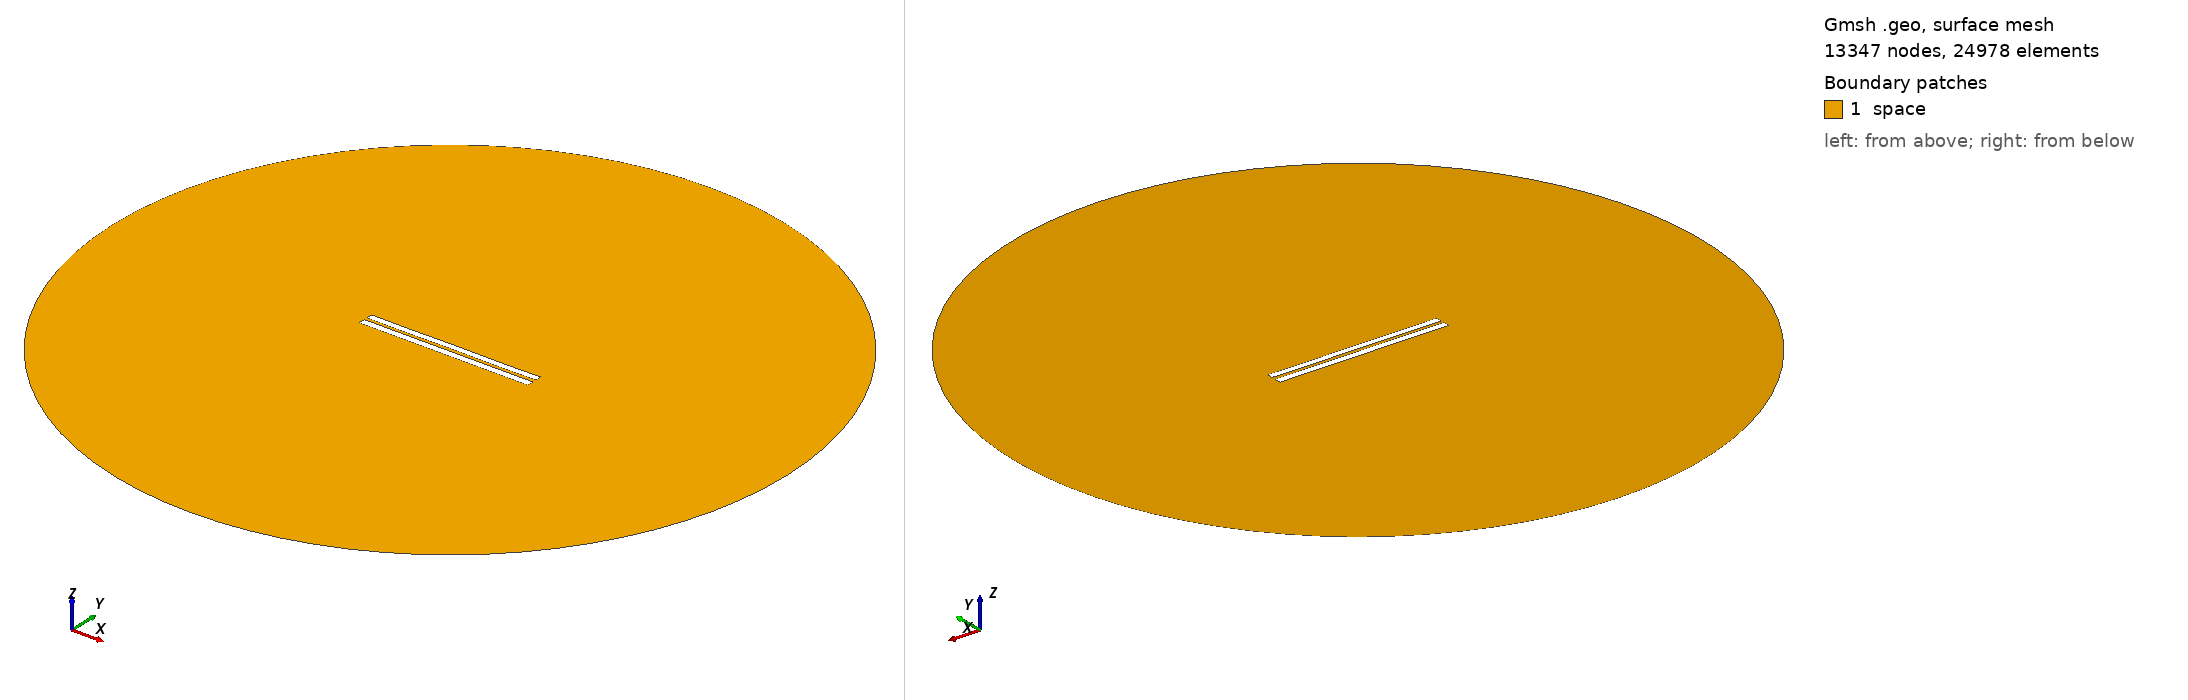

Gmsh geometry script, surface-meshed: 13347 nodes, 24978 surface elements. Boundary patches (legend numbers): 1 space. Left view from above one corner, right view from below the opposite corner. Legend entries are the model's physical surfaces. The drawing asked Gmsh for element sizes between 1% and 20% of the model's largest extent; the script's own settings can give other sizes.

=== 4187.geo (drawn) ===
//---------------------------------------
// Geometry kernel
//---------------------------------------

SetFactory("OpenCASCADE");



//---------------------------------------
// Parameters of the geometry
//---------------------------------------

// Overetch of the upper plate
overetch = 0.125;

// Distance between the plates
distance = 1.75;

// Discretization over the x axis (for the deformation)
nx = 50; 

// Length of the plate
L = 100 - overetch; 

// Number of modes
n = 4; 

// 1st mode coefficient
coeff(1) = 0.07499999999999998;
beta(1) = 0.596864 * 3.1415926535 / L;

// 2nd mode coefficient
coeff(2) = 0.0;
beta(2) = 1.49418 * 3.1415926535 / L;

// 3rd mode coefficient
coeff(3) = 0.0;
beta(3) = 2.50025 * 3.1415926535 / L;

// 4th mode coefficient
coeff(4) = -0.075;
beta(4) = 3.49999 * 3.1415926535 / L;



//---------------------------------------
// Upper plate (deformed rectangle)
//---------------------------------------

// Coordiantes of the upper plate
xmin = -50;
xmax = 50 - overetch;

// Height of the upper plate
yheight = 4 - 2 * overetch;

// Indexes of the points
UpperID[] = {};
LowerID[] = {};
LeftID[] = {};
RightID[] = {};

// Point index
p = 1;

// Horizontal edges
For i In {1:nx}
    x = xmin + (i-1)*(xmax - xmin)/(nx-1);

    y_bottom = distance / 2 + overetch;
    For j In {1:n}
        C = (Cosh(beta(j)*L) + Cos(beta(j)*L)) / (Sinh(beta(j)*L) + Sin(beta(j)*L));
        y_bottom  = y_bottom + coeff(j) * (Cosh(beta(j)*(x+50)) - Cos(beta(j)*(x+50)) - C * (Sinh(beta(j)*(x+50)) - Sin(beta(j)*(x+50))));
    EndFor

    y_top = y_bottom + yheight;

    Point(p) = {x, y_top, 0, 1.0};
    UpperID[i] = p;
    p = p + 1;

    Point(p) = {x, y_bottom, 0, 1.0};
    LowerID[i] = p;
    p = p + 1;
EndFor

// Create point lists
UpperPts[] = {}; LowerPts[] = {};
For i In {1:nx}
  UpperPts[] += {UpperID[i]};
  LowerPts[] += {LowerID[i]};
EndFor

// Build splines
Spline(1) = {UpperPts[]};
Spline(2) = {LowerPts[]};
Line(3) = {LowerPts[nx-1], UpperPts[nx-1]};
Line(4) = {LowerPts[0], UpperPts[0]};

// Build the plane surface
Curve Loop(1) = {2, 3, -1, -4};
Plane Surface(1) = {1};



//---------------------------------------
// Lower plate (rectangle)
//---------------------------------------

// Vertices
Point(1001) = {-50, -1, 0, 1.0};
Point(1002) = { 50, -1, 0, 1.0};
Point(1003) = { 50,  -5, 0, 1.0};
Point(1004) = {-50,  -5, 0, 1.0};

// Edges
Line(5) = {1001, 1002};
Line(6) = {1002, 1003};
Line(7) = {1003, 1004};
Line(8) = {1004, 1001};

// Plane surface
Line Loop(2) = {5, 6, 7, 8};
Plane Surface(2) = {2}; 



//---------------------------------------
// Outer (fictious) boundary
//---------------------------------------

// Points
Point(1005) = {0, 0, 0};       // Center
Point(1006) = {200, 0, 0};     // Start point
Point(1007) = {0, 200, 0};     // 90 degrees
Point(1008) = {-200, 0, 0};    // 180 degrees
Point(1009) = {0, -200, 0};    // 270 degrees

// Circle arcs (each needs start, center, end)
Circle(9) = {1006, 1005, 1007};
Circle(10) = {1007, 1005, 1008};
Circle(11) = {1008, 1005, 1009};
Circle(12) = {1009, 1005, 1006};

// Plane surface for the entire domain
Curve Loop(3) = {9, 10, 11, 12};
Surface(3) = {3};

// Subtract the plates from the whole domain to obtain the actual domain where we want to solve the equations
BooleanDifference{ Surface{3}; Delete; }{ Surface{1}; Surface{2}; Delete; }




//---------------------------------------
// Transfinite Lines/Curves
//---------------------------------------

// Set the number of points on the boundaries
r = 7;

// Plates
Transfinite Curve {1, 2} = 50*r Using Progression 1;
Transfinite Curve {3, 4} = 2*r Using Progression 1;
Transfinite Line {5, 7} = 50*r Using Progression 1;
Transfinite Line {6, 8} = 2*r Using Progression 1;

// Outer boundary
Transfinite Line {9, 10, 11, 12} = 20 Using Progression 1;



//---------------------------------------
// Physical groups
//---------------------------------------                

// Physical curves (boundaries)
Physical Line("force_segment", 10) = {2};
Physical Line("upper_plate", 11) = {1, 3, 4};
Physical Line("lower_plate", 12) = {5, 6, 7, 8};
Physical Line("boundary", 20) = {9, 10, 11, 12};

// Physical Surfaces
Physical Surface("space", 30) = {3};



//---------------------------------------
// 6. Generate the Mesh
//---------------------------------------

// 2D mesh generation
Mesh 2;
